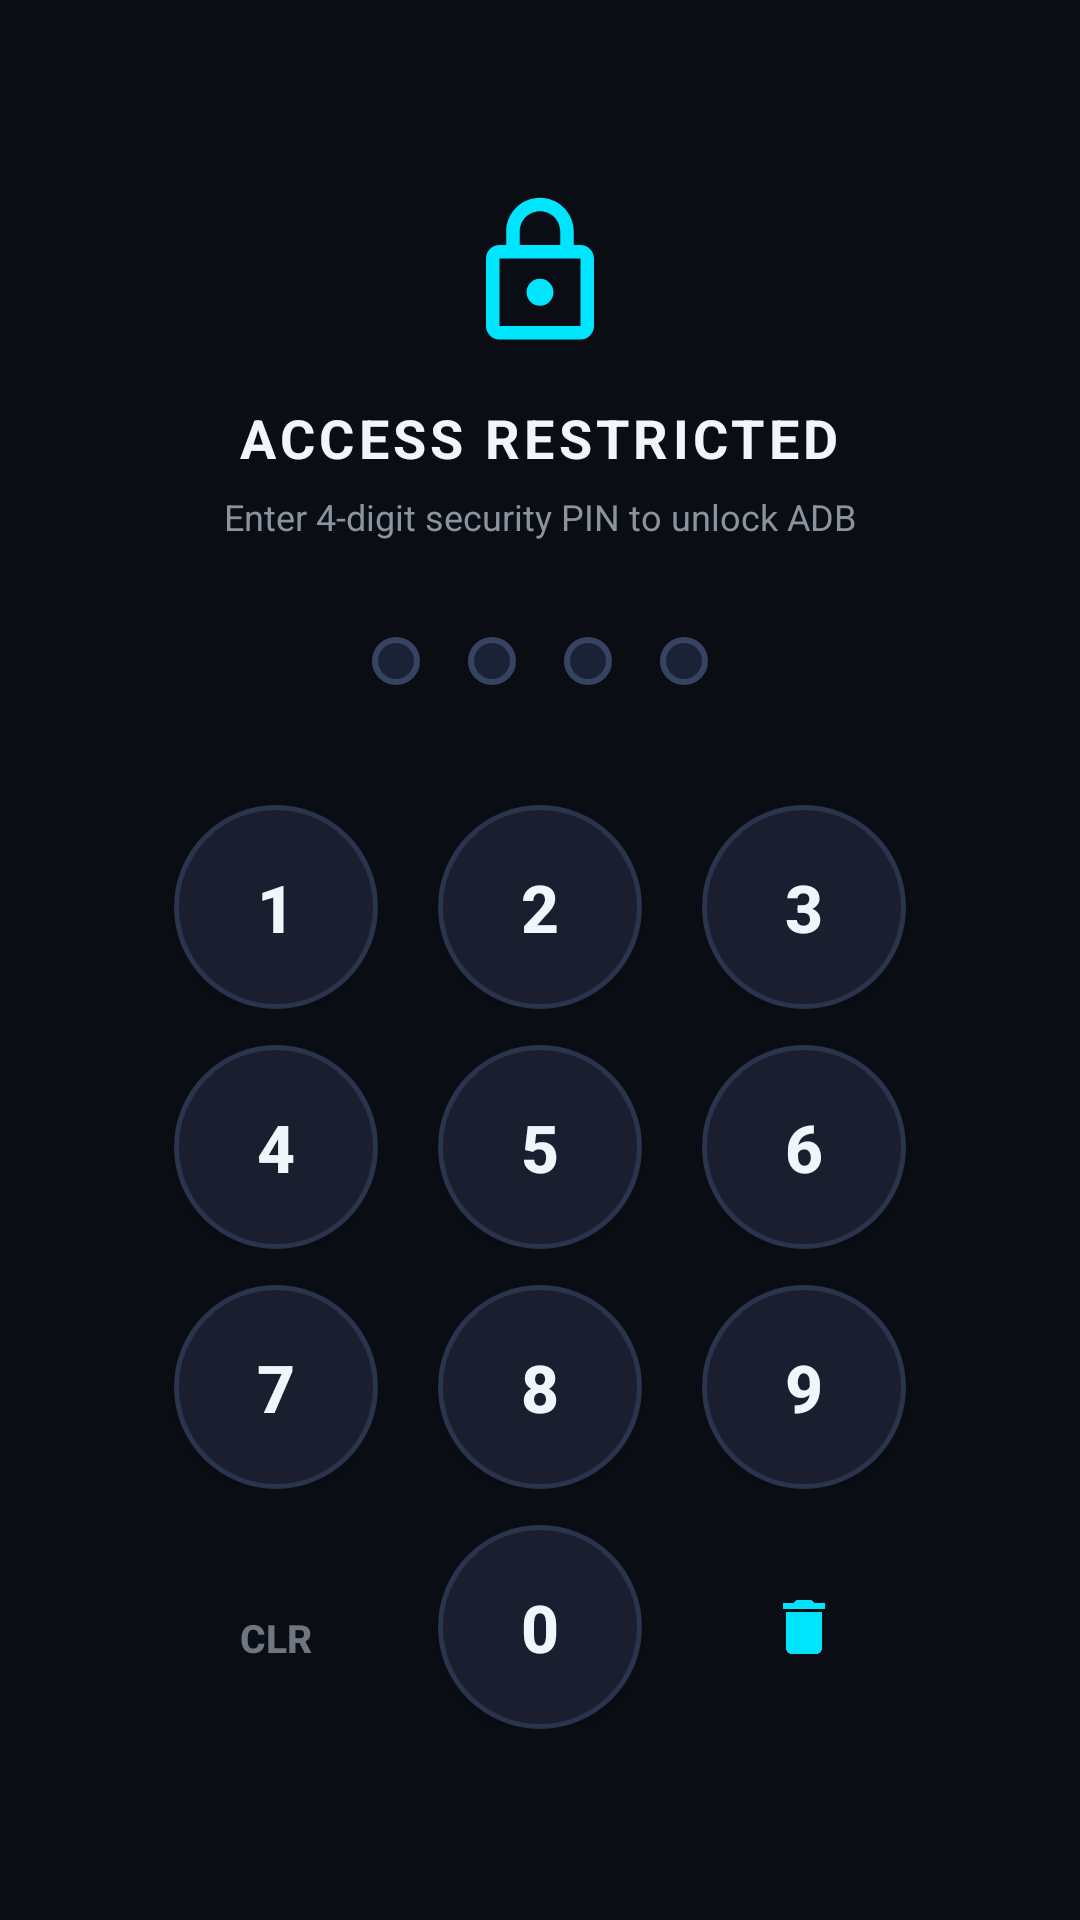

Write the Android layout XML for this screen, with the resource values it uses.
<!-- AndroidManifest.xml: application theme Theme.Spy -->
<!-- res/layout/view_pin_lock.xml -->
<?xml version="1.0" encoding="utf-8"?>
<LinearLayout xmlns:android="http://schemas.android.com/apk/res/android"
    xmlns:app="http://schemas.android.com/apk/res-auto"
    android:id="@+id/pinLockRoot"
    android:layout_width="match_parent"
    android:layout_height="match_parent"
    android:background="#FA0B0E14"
    android:clickable="true"
    android:focusable="true"
    android:gravity="center"
    android:orientation="vertical"
    android:padding="24dp">

    
    <ImageView
        android:id="@+id/ivLockIcon"
        android:layout_width="54dp"
        android:layout_height="54dp"
        android:src="@drawable/ic_lock"
        app:tint="@color/accent_cyan"
        android:contentDescription="Security Lock" />

    <TextView
        android:id="@+id/tvPinTitle"
        android:layout_width="wrap_content"
        android:layout_height="wrap_content"
        android:layout_marginTop="16dp"
        android:text="ACCESS RESTRICTED"
        android:textColor="@color/text_primary"
        android:textSize="18sp"
        android:textStyle="bold"
        android:letterSpacing="0.08" />

    <TextView
        android:id="@+id/tvPinSubtitle"
        android:layout_width="wrap_content"
        android:layout_height="wrap_content"
        android:layout_marginTop="6dp"
        android:text="Enter 4-digit security PIN to unlock ADB"
        android:textColor="@color/text_secondary"
        android:textSize="12sp" />

    
    <LinearLayout
        android:id="@+id/layoutPinDots"
        android:layout_width="wrap_content"
        android:layout_height="wrap_content"
        android:layout_marginTop="24dp"
        android:layout_marginBottom="32dp"
        android:orientation="horizontal">

        <View
            android:id="@+id/dot1"
            android:layout_width="16dp"
            android:layout_height="16dp"
            android:layout_margin="8dp"
            android:background="@drawable/bg_pin_dot" />

        <View
            android:id="@+id/dot2"
            android:layout_width="16dp"
            android:layout_height="16dp"
            android:layout_margin="8dp"
            android:background="@drawable/bg_pin_dot" />

        <View
            android:id="@+id/dot3"
            android:layout_width="16dp"
            android:layout_height="16dp"
            android:layout_margin="8dp"
            android:background="@drawable/bg_pin_dot" />

        <View
            android:id="@+id/dot4"
            android:layout_width="16dp"
            android:layout_height="16dp"
            android:layout_margin="8dp"
            android:background="@drawable/bg_pin_dot" />
    </LinearLayout>

    
    <LinearLayout
        android:layout_width="wrap_content"
        android:layout_height="wrap_content"
        android:orientation="vertical">

        
        <LinearLayout
            android:layout_width="wrap_content"
            android:layout_height="wrap_content"
            android:orientation="horizontal"
            android:layout_marginBottom="12dp">

            <androidx.appcompat.widget.AppCompatButton
                android:id="@+id/btnKey1"
                android:layout_width="68dp"
                android:layout_height="68dp"
                android:layout_marginHorizontal="10dp"
                android:background="@drawable/bg_pin_keypad_btn"
                android:text="1"
                android:textColor="@color/text_primary"
                android:textSize="22sp"
                android:textStyle="bold" />

            <androidx.appcompat.widget.AppCompatButton
                android:id="@+id/btnKey2"
                android:layout_width="68dp"
                android:layout_height="68dp"
                android:layout_marginHorizontal="10dp"
                android:background="@drawable/bg_pin_keypad_btn"
                android:text="2"
                android:textColor="@color/text_primary"
                android:textSize="22sp"
                android:textStyle="bold" />

            <androidx.appcompat.widget.AppCompatButton
                android:id="@+id/btnKey3"
                android:layout_width="68dp"
                android:layout_height="68dp"
                android:layout_marginHorizontal="10dp"
                android:background="@drawable/bg_pin_keypad_btn"
                android:text="3"
                android:textColor="@color/text_primary"
                android:textSize="22sp"
                android:textStyle="bold" />
        </LinearLayout>

        
        <LinearLayout
            android:layout_width="wrap_content"
            android:layout_height="wrap_content"
            android:orientation="horizontal"
            android:layout_marginBottom="12dp">

            <androidx.appcompat.widget.AppCompatButton
                android:id="@+id/btnKey4"
                android:layout_width="68dp"
                android:layout_height="68dp"
                android:layout_marginHorizontal="10dp"
                android:background="@drawable/bg_pin_keypad_btn"
                android:text="4"
                android:textColor="@color/text_primary"
                android:textSize="22sp"
                android:textStyle="bold" />

            <androidx.appcompat.widget.AppCompatButton
                android:id="@+id/btnKey5"
                android:layout_width="68dp"
                android:layout_height="68dp"
                android:layout_marginHorizontal="10dp"
                android:background="@drawable/bg_pin_keypad_btn"
                android:text="5"
                android:textColor="@color/text_primary"
                android:textSize="22sp"
                android:textStyle="bold" />

            <androidx.appcompat.widget.AppCompatButton
                android:id="@+id/btnKey6"
                android:layout_width="68dp"
                android:layout_height="68dp"
                android:layout_marginHorizontal="10dp"
                android:background="@drawable/bg_pin_keypad_btn"
                android:text="6"
                android:textColor="@color/text_primary"
                android:textSize="22sp"
                android:textStyle="bold" />
        </LinearLayout>

        
        <LinearLayout
            android:layout_width="wrap_content"
            android:layout_height="wrap_content"
            android:orientation="horizontal"
            android:layout_marginBottom="12dp">

            <androidx.appcompat.widget.AppCompatButton
                android:id="@+id/btnKey7"
                android:layout_width="68dp"
                android:layout_height="68dp"
                android:layout_marginHorizontal="10dp"
                android:background="@drawable/bg_pin_keypad_btn"
                android:text="7"
                android:textColor="@color/text_primary"
                android:textSize="22sp"
                android:textStyle="bold" />

            <androidx.appcompat.widget.AppCompatButton
                android:id="@+id/btnKey8"
                android:layout_width="68dp"
                android:layout_height="68dp"
                android:layout_marginHorizontal="10dp"
                android:background="@drawable/bg_pin_keypad_btn"
                android:text="8"
                android:textColor="@color/text_primary"
                android:textSize="22sp"
                android:textStyle="bold" />

            <androidx.appcompat.widget.AppCompatButton
                android:id="@+id/btnKey9"
                android:layout_width="68dp"
                android:layout_height="68dp"
                android:layout_marginHorizontal="10dp"
                android:background="@drawable/bg_pin_keypad_btn"
                android:text="9"
                android:textColor="@color/text_primary"
                android:textSize="22sp"
                android:textStyle="bold" />
        </LinearLayout>

        
        <LinearLayout
            android:layout_width="wrap_content"
            android:layout_height="wrap_content"
            android:orientation="horizontal">

            <androidx.appcompat.widget.AppCompatButton
                android:id="@+id/btnKeyClear"
                android:layout_width="68dp"
                android:layout_height="68dp"
                android:layout_marginHorizontal="10dp"
                android:background="?attr/selectableItemBackgroundBorderless"
                android:text="CLR"
                android:textColor="@color/text_tertiary"
                android:textSize="13sp"
                android:textStyle="bold" />

            <androidx.appcompat.widget.AppCompatButton
                android:id="@+id/btnKey0"
                android:layout_width="68dp"
                android:layout_height="68dp"
                android:layout_marginHorizontal="10dp"
                android:background="@drawable/bg_pin_keypad_btn"
                android:text="0"
                android:textColor="@color/text_primary"
                android:textSize="22sp"
                android:textStyle="bold" />

            <androidx.appcompat.widget.AppCompatImageButton
                android:id="@+id/btnKeyBackspace"
                android:layout_width="68dp"
                android:layout_height="68dp"
                android:layout_marginHorizontal="10dp"
                android:background="?attr/selectableItemBackgroundBorderless"
                android:src="@drawable/ic_clear"
                app:tint="@color/accent_cyan"
                android:contentDescription="Backspace" />
        </LinearLayout>
    </LinearLayout>

</LinearLayout>
<!-- resources referenced by this layout -->
<resources>
  <color name="accent_cyan">#00E5FF</color>
  <color name="text_primary">#F0F6FC</color>
  <color name="text_secondary">#8B949E</color>
  <color name="text_tertiary">#6E7681</color>
  <!-- drawable bg_pin_dot (drawable) -->
  <?xml version="1.0" encoding="utf-8"?>
  <shape xmlns:android="http://schemas.android.com/apk/res/android"
      android:shape="oval">
      <solid android:color="#1A2235" />
      <stroke
          android:width="2dp"
          android:color="#364363" />
      <size
          android:width="16dp"
          android:height="16dp" />
  </shape>
  <!-- drawable bg_pin_keypad_btn (drawable) -->
  <?xml version="1.0" encoding="utf-8"?>
  <ripple xmlns:android="http://schemas.android.com/apk/res/android"
      android:color="#4000E5FF">
      <item>
          <shape android:shape="oval">
              <solid android:color="#1A1E2E" />
              <stroke
                  android:width="1.5dp"
                  android:color="#2A344D" />
          </shape>
      </item>
  </ripple>
  <!-- drawable ic_clear (drawable) -->
  <vector xmlns:android="http://schemas.android.com/apk/res/android"
      android:width="24dp"
      android:height="24dp"
      android:viewportWidth="24"
      android:viewportHeight="24">
      <path
          android:fillColor="@color/text_secondary"
          android:pathData="M19,4H15.5L14.5,3H9.5L8.5,4H5V6H19M6,19A2,2 0 0,0 8,21H16A2,2 0 0,0 18,19V7H6V19Z" />
  </vector>
  <!-- drawable ic_lock (drawable) -->
  <vector xmlns:android="http://schemas.android.com/apk/res/android"
      android:width="24dp"
      android:height="24dp"
      android:viewportWidth="24"
      android:viewportHeight="24">
    <path
        android:fillColor="#FF00E5FF"
        android:pathData="M18,8h-1V6c0,-2.76 -2.24,-5 -5,-5S7,3.24 7,6v2H6c-1.1,0 -2,0.9 -2,2v10c0,1.1 0.9,2 2,2h12c1.1,0 2,-0.9 2,-2V10c0,-1.1 -0.9,-2 -2,-2zM9,6c0,-1.66 1.34,-3 3,-3s3,1.34 3,3v2H9V6zm9,14H6V10h12v10zm-6,-3c1.1,0 2,-0.9 2,-2s-0.9,-2 -2,-2 -2,0.9 -2,2 0.9,2 2,2z"/>
  </vector>
  <style name="Theme.Spy" parent="Theme.MaterialComponents.DayNight.NoActionBar">
          
          <item name="colorPrimary">@color/accent_cyan</item>
          <item name="colorPrimaryVariant">@color/accent_cyan_dark</item>
          <item name="colorOnPrimary">@color/bg_dark</item>
  
          
          <item name="colorSecondary">@color/accent_green</item>
          <item name="colorSecondaryVariant">@color/accent_green</item>
          <item name="colorOnSecondary">@color/bg_dark</item>
  
          
          <item name="android:colorBackground">@color/bg_dark</item>
          <item name="colorSurface">@color/bg_surface</item>
          <item name="colorOnSurface">@color/text_primary</item>
  
          
          <item name="android:statusBarColor">@color/bg_dark</item>
          <item name="android:navigationBarColor">@color/bg_dark</item>
          <item name="android:windowLightStatusBar" tools:targetApi="m">false</item>
          <item name="android:windowLightNavigationBar" tools:targetApi="o_mr1">false</item>
      </style>
  <color name="accent_cyan_dark">#00B0FF</color>
  <color name="bg_dark">#0B0F19</color>
  <color name="accent_green">#00E676</color>
  <color name="bg_surface">#131B2B</color>
</resources>
